Run: headless pygame with SDL's dummy video driver; simulated clock (each Clock.tick advances the game by its frame time, no real sleeping); random seed 0; keys injected as events and as key.get_pressed() state; no mouse input; restart key R tapped at the start of phases 3 and 4.
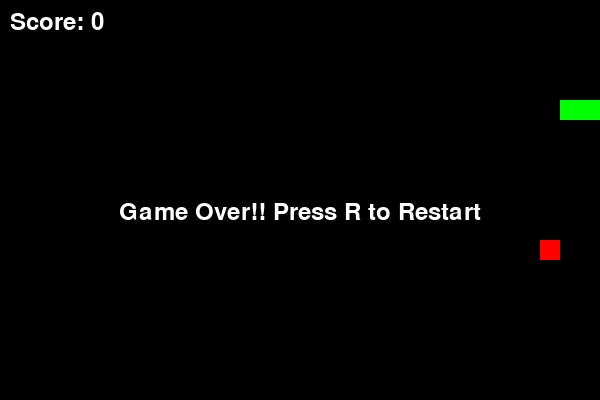
Frame 1 of 4 · flips 1–60 · no input
Frame 2 of 4 · flips 61–180 · tapped SPACE, RETURN · held RIGHT (→), D · screen unchanged from frame 1, image omitted
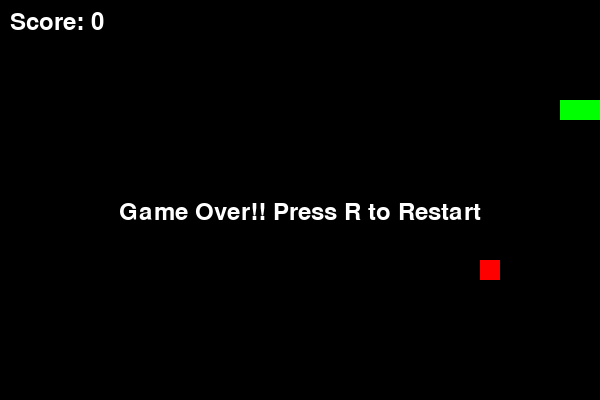
Frame 3 of 4 · flips 181–300 · tapped R · held DOWN (↓), S
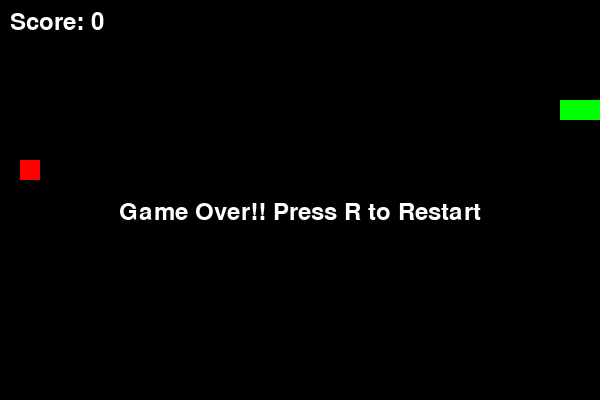
Frame 4 of 4 · flips 301–420 · tapped R · held LEFT (←), A, UP (↑), W

The pygame program that drew these frames:

import pygame
import random

# Start Pygame
pygame.init()

# Create the game window
WIDTH = 600
HEIGHT = 400
CELL_SIZE = 20

screen = pygame.display.set_mode((WIDTH, HEIGHT))
pygame.display.set_caption("My Snake Game")

clock = pygame.time.Clock()
font = pygame.font.SysFont(None, 35)

# Colors
BLACK = (0, 0, 0)
GREEN = (0, 255, 0)
RED = (255, 0, 0)
WHITE = (255, 255, 255)

# Create the snake
snake = [(100, 100), (80, 100), (60, 100)]
direction = (CELL_SIZE, 0)

# Create the food
food = (
    random.randrange(0, WIDTH, CELL_SIZE),
    random.randrange(0, HEIGHT, CELL_SIZE)
)

score = 0
running = True
game_over = False

# Main game loop
while running:

    # Handle keyboard events
    for event in pygame.event.get():
        if event.type == pygame.QUIT:
            running = False

        if event.type == pygame.KEYDOWN:
            if not game_over:
                if event.key == pygame.K_UP and direction != (0, CELL_SIZE):
                    direction = (0, -CELL_SIZE)

                elif event.key == pygame.K_DOWN and direction != (0, -CELL_SIZE):
                    direction = (0, CELL_SIZE)

                elif event.key == pygame.K_LEFT and direction != (CELL_SIZE, 0):
                    direction = (-CELL_SIZE, 0)

                elif event.key == pygame.K_RIGHT and direction != (-CELL_SIZE, 0):
                    direction = (CELL_SIZE, 0)

            if game_over and event.key == pygame.K_r:
                snake = [(100, 100), (80, 100), (60, 100)]
                direction = (CELL_SIZE, 0)
                food = (
                    random.randrange(0, WIDTH, CELL_SIZE),
                    random.randrange(0, HEIGHT, CELL_SIZE)
                )
                score = 0
                game_over = False

    # Move the snake
    if not game_over:
        head_x, head_y = snake[0]
        new_head = (head_x + direction[0], head_y + direction[1])

        snake.insert(0, new_head)

        # Check if the snake eats food
        if new_head == food:
            score += 1

            while True:
                food = (
                    random.randrange(0, WIDTH, CELL_SIZE),
                    random.randrange(0, HEIGHT, CELL_SIZE)
                )
                if food not in snake:
                    break
        else:
            snake.pop()

        # Check wall collision
        if (new_head[0] < 0 or new_head[0] >= WIDTH or
                new_head[1] < 0 or new_head[1] >= HEIGHT):
            game_over = True

        # Check collision with the snake's body
        if new_head in snake[1:]:
            game_over = True

    # Draw everything
    screen.fill(BLACK)

    # Draw the food
    pygame.draw.rect(
        screen, RED,
        (food[0], food[1], CELL_SIZE, CELL_SIZE)
    )

    # Draw the snake
    for segment in snake:
        pygame.draw.rect(
            screen, GREEN,
            (segment[0], segment[1], CELL_SIZE, CELL_SIZE)
        )

    # Display score
    score_text = font.render(f"Score: {score}", True, WHITE)
    screen.blit(score_text, (10, 10))

    # Display game over message
    if game_over:
        message = font.render("Game Over!! Press R to Restart", True, WHITE)
        screen.blit(
            message,
            (WIDTH // 2 - message.get_width() // 2, HEIGHT // 2)
        )

    pygame.display.update()
    clock.tick(10)

# Close the game
pygame.quit()
